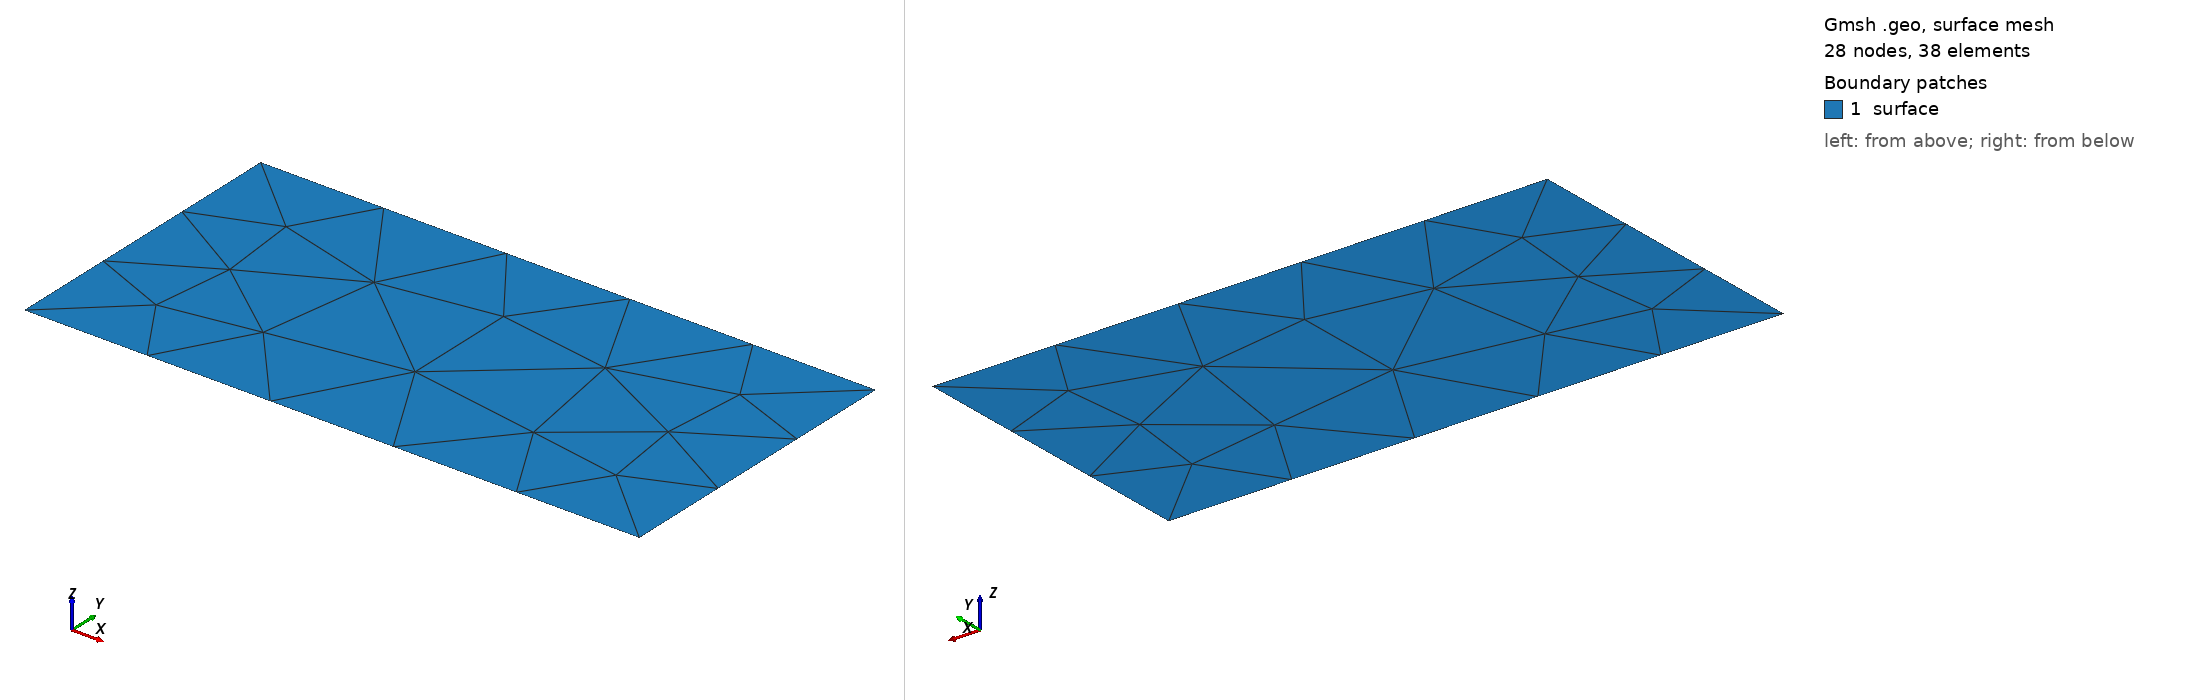

Gmsh geometry script, surface-meshed: 28 nodes, 38 surface elements. Boundary patches (legend numbers): 1 surface. Left view from above one corner, right view from below the opposite corner. Legend entries are the model's physical surfaces. The drawing asked Gmsh for element sizes between 1% and 20% of the model's largest extent; the script's own settings can give other sizes.

=== poiseuille.geo (drawn) ===
// Gmsh project created on Sat Mar  7 19:32:31 2026
SetFactory("OpenCASCADE");
//+
Point(1) = {0, 0, 0, 1.0};
//+
Point(2) = {2, 0, 0, 1.0};
//+
Point(3) = {2, 1, 0, 1.0};
//+
Point(4) = {0, 1, 0, 1.0};
//+
Line(1) = {1, 2};
//+
Line(2) = {2, 3};
//+
Line(3) = {3, 4};
//+
Line(4) = {4, 1};
//+
Curve Loop(1) = {4, 1, 2, 3};
//+
Plane Surface(1) = {1};
//+
Physical Curve("inlet") = {4};
//+
Physical Curve("bottom") = {1};
//+
Physical Curve("outlet") = {2};
//+
Physical Curve("top") = {3};
//+
Physical Surface("surface") = {1};
